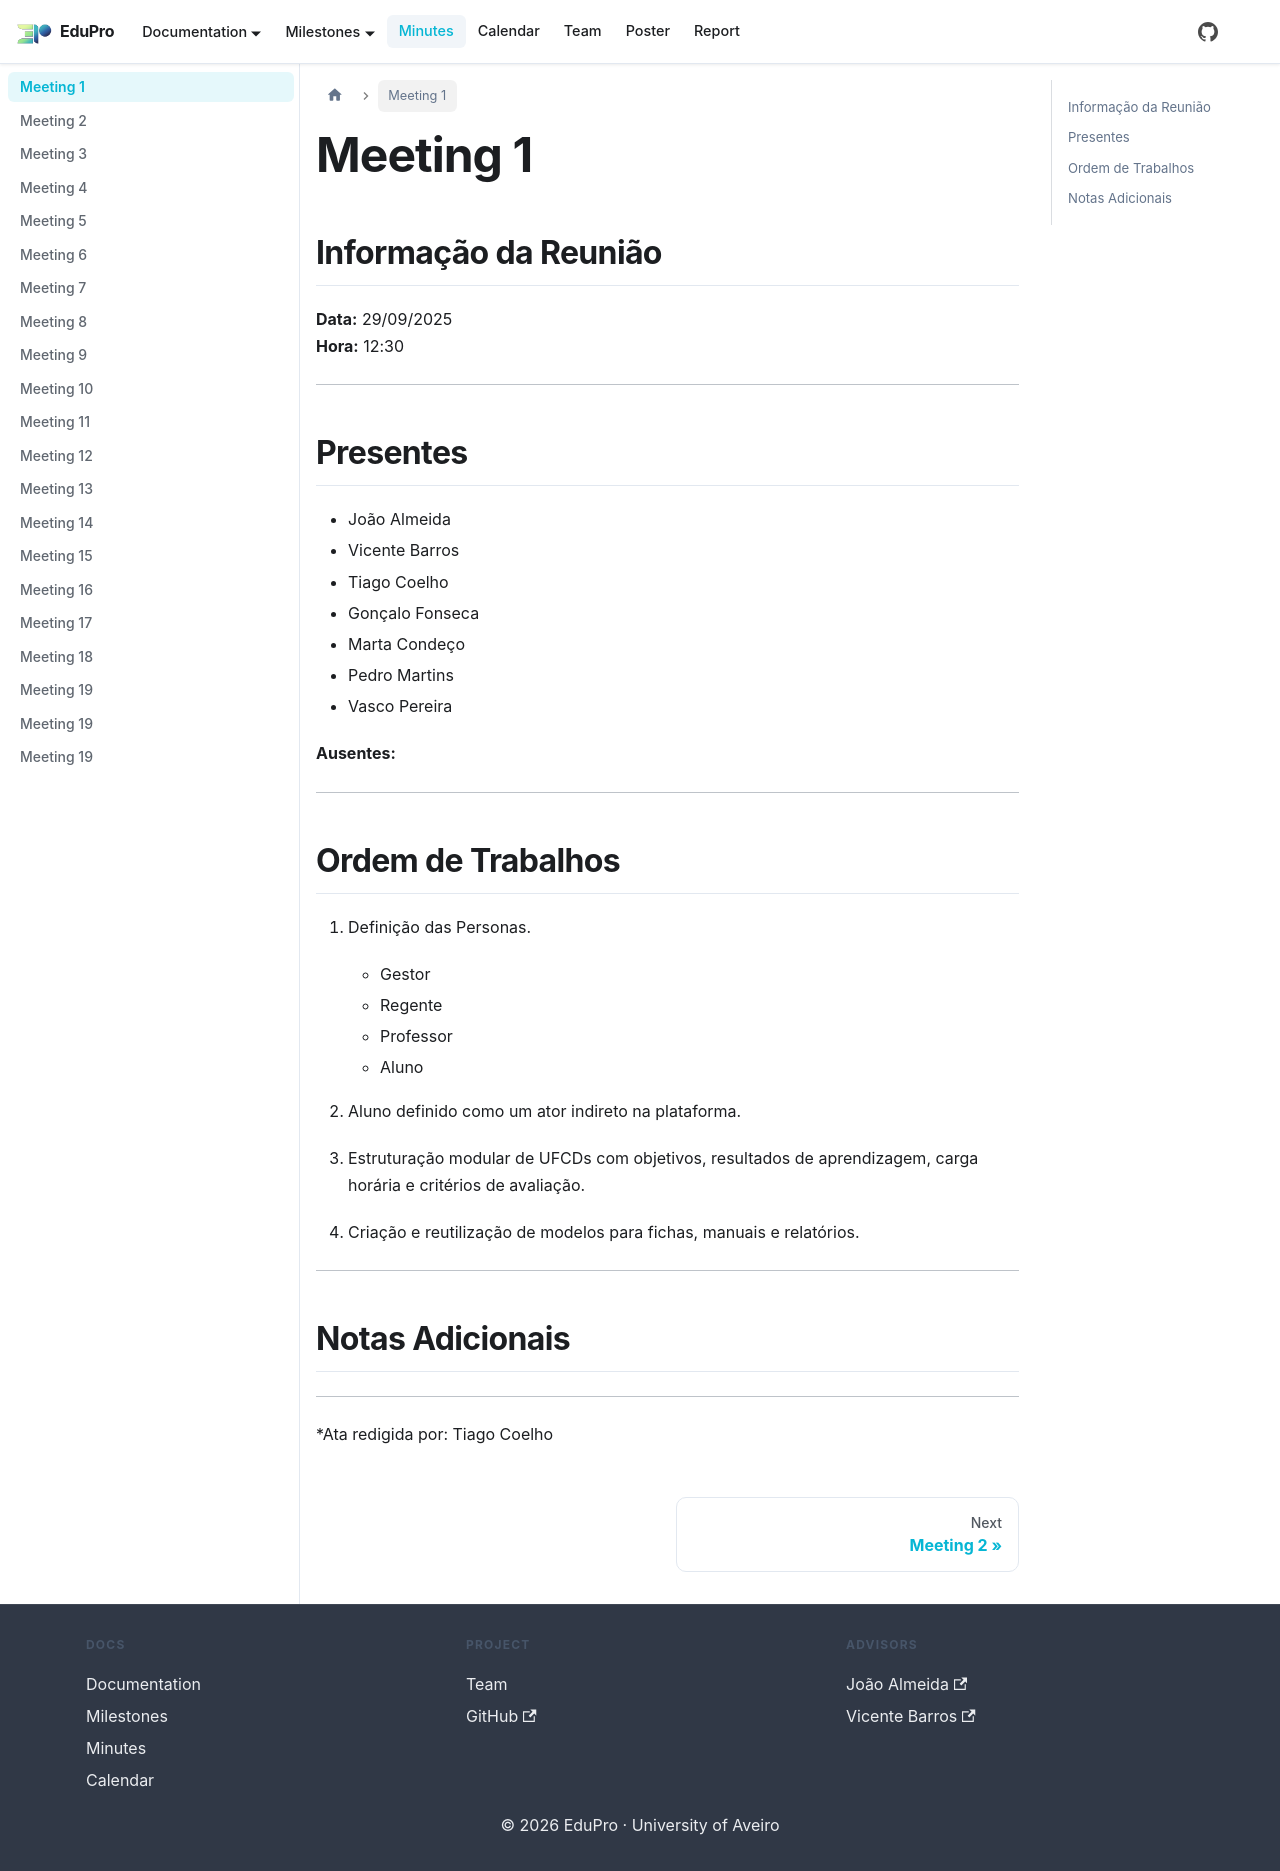

repository: PEI-EduPro/docs · page: docs/minutes/minute1/index.html · generator: docusaurus

---
sidebar_position: 1
---

# Meeting 1

## Informação da Reunião

**Data:** 29/09/2025  
**Hora:** 12:30

---

## Presentes

- João Almeida
- Vicente Barros
- Tiago Coelho
- Gonçalo Fonseca
- Marta Condeço
- Pedro Martins
- Vasco Pereira

**Ausentes:**

---

## Ordem de Trabalhos

1. Definição das Personas.
    - Gestor
    - Regente
    - Professor
    - Aluno

2. Aluno definido como um ator indireto na plataforma.
3. Estruturação modular de UFCDs com objetivos, resultados de aprendizagem, carga horária e critérios de avaliação.
4. Criação e reutilização de modelos para fichas, manuais e relatórios.


---

## Notas Adicionais

---

*Ata redigida por: Tiago Coelho
